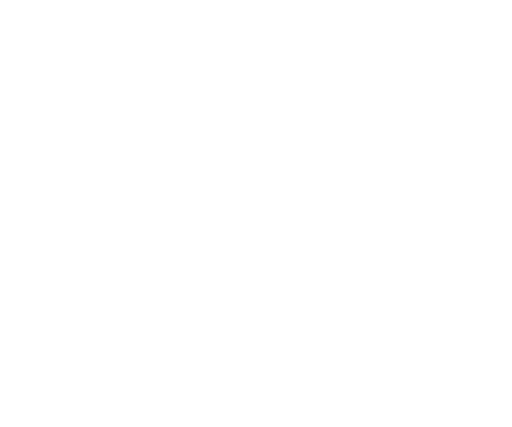
t = 0.00 s
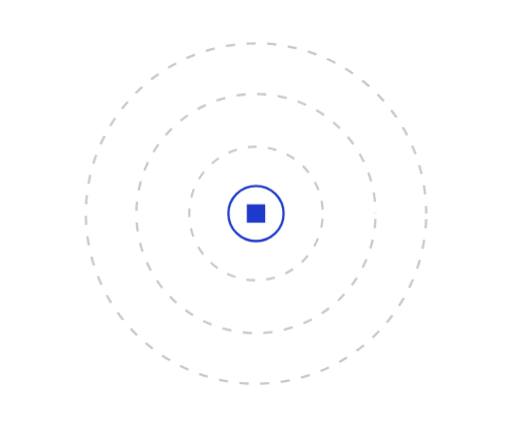
t = 0.35 s
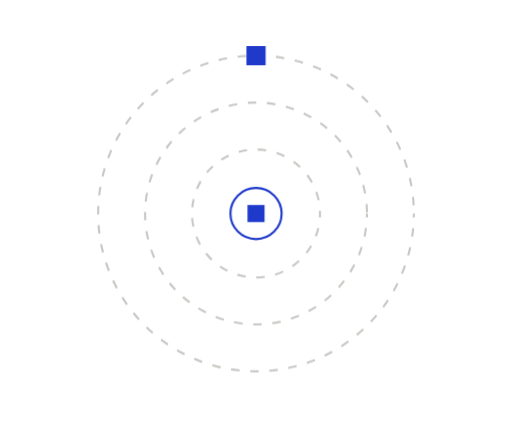
t = 1.00 s
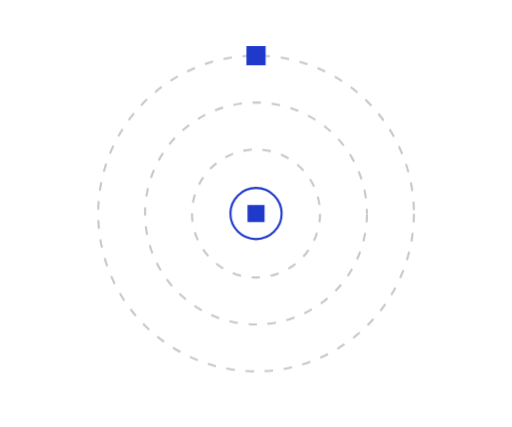
t = 1.33 s
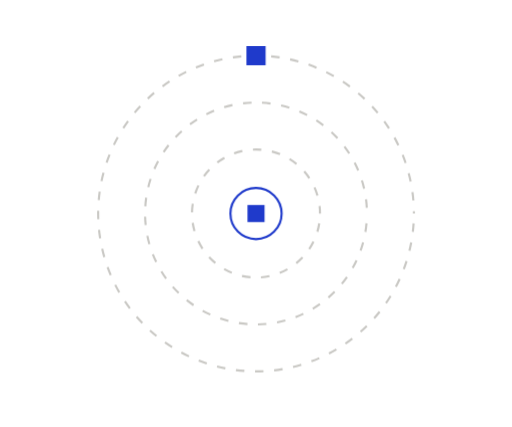
t = 1.98 s
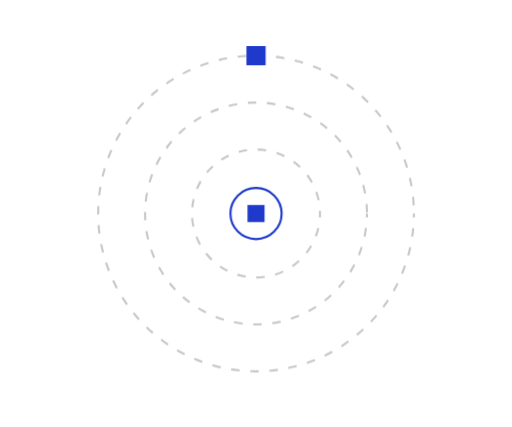
t = 2.30 s

The animated SVG that drew these frames (rendered in a browser with its animation timeline set to each time). Animation: 6 CSS @keyframes rules; one cycle of 2.95 s, repeats indefinitely.

<svg xmlns="http://www.w3.org/2000/svg" width="240" height="200" viewBox="0 0 240 200" fill="none" role="img" class="fi1jtha"><title>Defense-grade security</title><desc>The program sits inside nested boundaries: cloud, GovCloud, or your own hosting.</desc><style>.fi1jtha-p,.fi1jtha-f,.fi1jtha-r{transform-box:fill-box;transform-origin:center;animation-fill-mode:both}
.fi1jtha-p{animation-name:fi1jtha-pop;animation-duration:0.6s;animation-timing-function:cubic-bezier(.34,1.56,.64,1)}
@supports (animation-timing-function:linear(0,1)){.fi1jtha-p{animation-timing-function:linear(0, 0.083, 0.269, 0.487, 0.691, 0.855, 0.972, 1.043, 1.078, 1.086, 1.078, 1.061, 1.043, 1.025, 1.011, 1.002, 0.996, 0.993, 0.993, 0.993, 0.995, 0.996, 0.998, 0.999, 1)}}
.fi1jtha-f{animation-name:fi1jtha-fade;animation-duration:0.5s;animation-timing-function:ease-out}
.fi1jtha-r{animation-name:fi1jtha-rise;animation-duration:.7s;animation-timing-function:cubic-bezier(0.22,1,0.36,1)}
.fi1jtha-d{animation-name:fi1jtha-draw;animation-timing-function:cubic-bezier(0.65,0,0.35,1);animation-fill-mode:both}
.fi1jtha-m{animation:fi1jtha-march 2.6s linear infinite}
.fi1jtha-pulse{animation:fi1jtha-pulse 2.4s ease-in-out infinite}
@keyframes fi1jtha-pop{from{transform:scale(0);opacity:0}to{transform:scale(1);opacity:1}}
@keyframes fi1jtha-fade{from{opacity:0}to{opacity:1}}
@keyframes fi1jtha-rise{from{opacity:0;transform:translateY(6px)}to{opacity:1;transform:none}}
@keyframes fi1jtha-draw{from{stroke-dashoffset:1}to{stroke-dashoffset:0}}
@keyframes fi1jtha-march{from{stroke-dashoffset:0}to{stroke-dashoffset:-18}}
@keyframes fi1jtha-pulse{0%,100%{opacity:1}50%{opacity:.35}}
@media (prefers-reduced-motion:reduce){.fi1jtha *{animation:none!important}.fi1jtha .fi1jtha-d{stroke-dashoffset:0}.fi1jtha .fi1jtha-t{display:none}}</style><g class="fi1jtha-p" style="animation-delay:0.05s"><circle cx="120" cy="100" r="30" fill="none" stroke="#C9C8C4" stroke-width="1" stroke-dasharray="4 5" class="fi1jtha-m"/></g>
<g class="fi1jtha-p" style="animation-delay:0.1s"><circle cx="120" cy="100" r="52" fill="none" stroke="#C9C8C4" stroke-width="1" stroke-dasharray="4 5" class="fi1jtha-m"/></g>
<g class="fi1jtha-p" style="animation-delay:0.15s"><circle cx="120" cy="100" r="74" fill="none" stroke="#C9C8C4" stroke-width="1" stroke-dasharray="4 5" class="fi1jtha-m"/></g>
<g class="fi1jtha-p" style="animation-delay:0.35s"><rect x="115.5" y="21.5" width="9" height="9" fill="#1F3ACB"/></g>
<g class="fi1jtha-p" style="animation-delay:0.15s"><circle cx="120" cy="100" r="12" fill="#FFFFFF" stroke="#1F3ACB" stroke-width="1"/><rect x="116" y="96" width="8" height="8" fill="#1F3ACB"/></g></svg>
